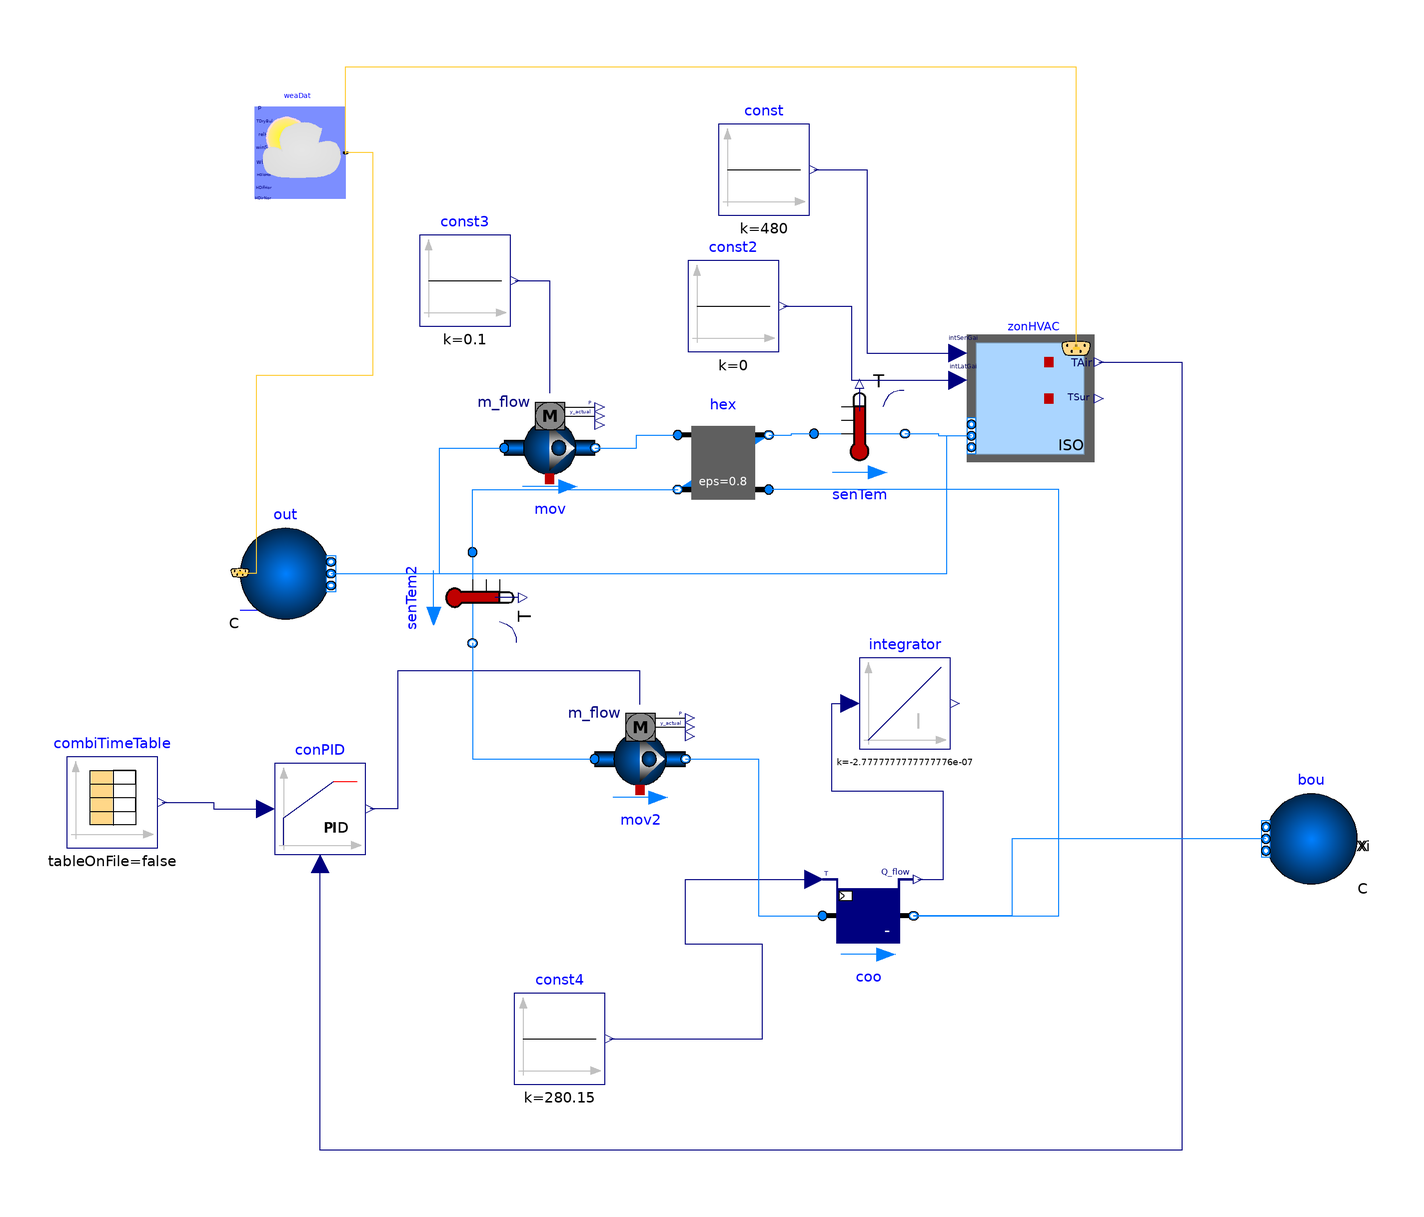

The Modelica model whose source follows is shown above as a component diagram (icons at their Placement, wires along their Line points).

model Exp3
    .Modelica.Blocks.Sources.Constant const(k = 480) annotation(Placement(transformation(extent = {{13.27,66.63},{33.27,86.63}},origin = {0.0,0.0},rotation = 0.0)));
    .Modelica.Blocks.Sources.Constant const2(k = 0) annotation(Placement(transformation(extent = {{6.55,36.61},{26.55,56.61}},origin = {0.0,0.0},rotation = 0.0)));
    .Buildings.BoundaryConditions.WeatherData.ReaderTMY3 weaDat(filNam = Modelica.Utilities.Files.loadResource("modelica://Buildings/Resources/weatherdata/USA_IL_Chicago-OHare.Intl.AP.725300_TMY3.mos")) annotation(Placement(transformation(extent = {{-88.68,70.33},{-68.68,90.33}},origin = {0,0},rotation = 0)));
    .Buildings.Fluid.Movers.FlowControlled_m_flow mov(addPowerToMedium = false,m_flow_nominal = 0.1,redeclare replaceable package Medium = Buildings.Media.Air) annotation(Placement(transformation(extent = {{-33.81,5.47},{-13.81,25.47}},origin = {0,0},rotation = 0)));
    .Modelica.Blocks.Sources.Constant const3(k = 0.1) annotation(Placement(transformation(extent = {{-52.44,42.22},{-32.44,62.22}},origin = {0,0},rotation = 0)));
    .Buildings.Fluid.Sources.Outside out(nPorts = 2,redeclare replaceable package Medium = Buildings.Media.Air) annotation(Placement(transformation(extent = {{-91.9,-22.18},{-71.9,-2.18}},origin = {0.0,0.0},rotation = 0.0)));
    .Buildings.Fluid.HeatExchangers.ConstantEffectiveness hex(redeclare replaceable package Medium1 = Buildings.Media.Air,redeclare package Medium2 = Buildings.Media.Water,m1_flow_nominal = 0.15,m2_flow_nominal = 0.15,dp1_nominal = 0,dp2_nominal = 0) annotation(Placement(transformation(extent = {{4.33,2.31},{24.33,22.31}},origin = {0.0,0.0},rotation = 0.0)));
    .Buildings.Fluid.Sensors.TemperatureTwoPort senTem2(m_flow_nominal = 0.15,redeclare package Medium = Buildings.Media.Water) annotation(Placement(transformation(extent = {{-10.0,-10.0},{10.0,10.0}},origin = {-40.8,-17.46},rotation = -90.0)));
    .Buildings.Controls.Continuous.LimPID conPID(k = 0.1,Ti = 120,yMax = 2,reverseActing = false) annotation(Placement(transformation(extent = {{-84.27,-73.88},{-64.27,-53.88}},origin = {0,0},rotation = 0)));
    .Buildings.Fluid.HeatExchangers.SensibleCooler_T coo(QMin_flow = -2800,redeclare package Medium = Buildings.Media.Water,m_flow_nominal = 0.15,dp_nominal = 0) annotation(Placement(transformation(extent = {{36.16,-97.39},{56.16,-77.39}},origin = {0.0,0.0},rotation = 0.0)));
    .Buildings.Fluid.Movers.FlowControlled_m_flow mov2(addPowerToMedium = false,nominalValuesDefineDefaultPressureCurve = true,m_flow_nominal = 0.15,redeclare package Medium = Buildings.Media.Water) annotation(Placement(transformation(extent = {{-13.95,-62.91},{6.05,-42.91}},origin = {0.0,0.0},rotation = 0.0)));
    .Modelica.Blocks.Continuous.Integrator integrator(k = -1 / 3600000) annotation(Placement(transformation(extent = {{44.25,-50.71},{64.25,-30.71}},origin = {0.0,0.0},rotation = 0.0)));
    .Modelica.Blocks.Sources.Constant const4(k = 273.15 + 7) annotation(Placement(transformation(extent = {{-31.63,-124.42},{-11.63,-104.42}},origin = {0.0,0.0},rotation = 0.0)));
    .Buildings.ThermalZones.ISO13790.Zone5R1C.ZoneHVAC zonHVAC(AFlo = 48,VRoo = 129.6,surTil = {1.57079632679489499834,1.57079632679489499834,1.57079632679489499834,1.57079632679489499834},surAzi = {3.14159265358978999667,-1.57079632679489499834,0,1.57079632679489499834},airRat = 0.4,AWin = {0,0,10,0},UWin = 1.8,winFra = 0.01,gFac = 0.6,AWal = {21.6,16.2,11.6,16.2},ARoo = 48,UWal = 0.2,URoo = 0.15,UFlo = 0.1,redeclare replaceable package Medium = Buildings.Media.Air,nPorts = 2) annotation(Placement(transformation(extent = {{67.88,12.34},{95.88,40.34}},origin = {0.0,0.0},rotation = 0.0)));
    .Buildings.Fluid.Sensors.TemperatureTwoPort senTem(redeclare replaceable package Medium = Buildings.Media.Air,m_flow_nominal = 0.15) annotation(Placement(transformation(extent = {{34.29,8.6},{54.29,28.6}},origin = {0,0},rotation = 0)));
    .Buildings.Fluid.Sources.Boundary_pT bou(nPorts = 1,redeclare package Medium = Buildings.Media.Water) annotation(Placement(transformation(extent = {{153.61,-80.48},{133.61,-60.48}},origin = {0.0,0.0},rotation = 0.0)));
    .Modelica.Blocks.Sources.CombiTimeTable combiTimeTable(table = [0,273.15 + 25],smoothness = Modelica.Blocks.Types.Smoothness.ConstantSegments,extrapolation = Modelica.Blocks.Types.Extrapolation.HoldLastPoint) annotation(Placement(transformation(extent = {{-130.01,-72.45},{-110.01,-52.45}},origin = {0,0},rotation = 0)));
equation
    connect(const3.y,mov.m_flow_in) annotation(Line(points = {{-31.44,52.22},{-23.81,52.22},{-23.81,27.47}},color = {0,0,127}));
    connect(out.weaBus,weaDat.weaBus) annotation(Line(points = {{-91.9,-11.98},{-88.23,-11.98},{-88.23,31.47},{-62.68,31.47},{-62.68,80.33},{-68.68,80.33}},color = {255,204,51}));
    connect(const4.y,coo.TSet) annotation(Line(points = {{-10.63,-114.42},{22.92,-114.42},{22.92,-93.7},{6.01,-93.7},{6.01,-79.39},{34.16,-79.39}},color = {0,0,127}));
    connect(mov2.port_b,coo.port_a) annotation(Line(points = {{6.05,-52.91},{22.08,-52.91},{22.08,-87.39},{36.16,-87.39}},color = {0,127,255}));
    connect(mov2.m_flow_in,conPID.y) annotation(Line(points = {{-3.95,-40.91},{-3.95,-33.58},{-57.27,-33.58},{-57.27,-63.88},{-63.27,-63.88}},color = {0,0,127}));
    connect(senTem2.port_b,mov2.port_a) annotation(Line(points = {{-40.8,-27.46},{-40.8,-52.91},{-13.95,-52.91}},color = {0,127,255}));
    connect(senTem2.port_a,hex.port_b2) annotation(Line(points = {{-40.8,-7.46},{-40.8,6.31},{4.33,6.31}},color = {0,127,255}));
    connect(mov.port_b,hex.port_a1) annotation(Line(points = {{-13.81,15.47},{-4.74,15.47},{-4.74,18.31},{4.33,18.31}},color = {0,127,255}));
    connect(coo.Q_flow,integrator.u) annotation(Line(points = {{57.16,-79.39},{62.76,-79.39},{62.76,-60.05},{38.25,-60.05},{38.25,-40.71},{42.25,-40.71}},color = {0,0,127}));
    connect(out.ports[1],mov.port_a) annotation(Line(points = {{-71.9,-12.18},{-48.02,-12.18},{-48.02,15.47},{-33.81,15.47}},color = {0,127,255}));
    connect(coo.port_b,hex.port_a2) annotation(Line(points = {{56.16,-87.39},{88.15,-87.39},{88.15,6.31},{24.33,6.31}},color = {0,127,255}));
    connect(const.y,zonHVAC.intSenGai) annotation(Line(points = {{34.27,76.63},{45.92,76.63},{45.92,36.34},{65.88,36.34}},color = {0,0,127}));
    connect(const2.y,zonHVAC.intLatGai) annotation(Line(points = {{27.55,46.61},{42.56,46.61},{42.56,30.34},{65.88,30.34}},color = {0,0,127}));
    connect(weaDat.weaBus,zonHVAC.weaBus) annotation(Line(points = {{-68.68,80.33},{-68.68,99.29},{91.88,99.29},{91.88,37.34}},color = {255,204,51}));
    connect(zonHVAC.TAir,conPID.u_m) annotation(Line(points = {{96.88,34.34},{115.13,34.34},{115.13,-138.89},{-74.27,-138.89},{-74.27,-75.88}},color = {0,0,127}));
    connect(out.ports[2],zonHVAC.ports[1]) annotation(Line(points = {{-71.9,-12.18},{63.47,-12.18},{63.47,18.14},{68.88,18.14}},color = {0,127,255}));
    connect(hex.port_b1,senTem.port_a) annotation(Line(points = {{24.33,18.31},{29.31,18.31},{29.31,18.6},{34.29,18.6}},color = {0,127,255}));
    connect(senTem.port_b,zonHVAC.ports[2]) annotation(Line(points = {{54.29,18.6},{61.584999999999994,18.6},{61.584999999999994,18.14},{68.88,18.14}},color = {0,127,255}));
    connect(bou.ports[1],coo.port_b) annotation(Line(points = {{133.61,-70.48},{77.78,-70.48},{77.78,-87.39},{56.16,-87.39}},color = {0,127,255}));
    connect(combiTimeTable.y[1],conPID.u_s) annotation(Line(points = {{-109.01,-62.45},{-97.64,-62.45},{-97.64,-63.88},{-86.27,-63.88}},color = {0,0,127}));

    annotation(Icon(coordinateSystem(preserveAspectRatio = false,extent = {{-100.0,-100.0},{100.0,100.0}}),graphics = {Rectangle(lineColor={0,0,0},fillColor={230,230,230},fillPattern=FillPattern.Solid,extent={{-100.0,-100.0},{100.0,100.0}}),Text(lineColor={0,0,255},extent={{-150,150},{150,110}},textString="%name")}));

end Exp3;